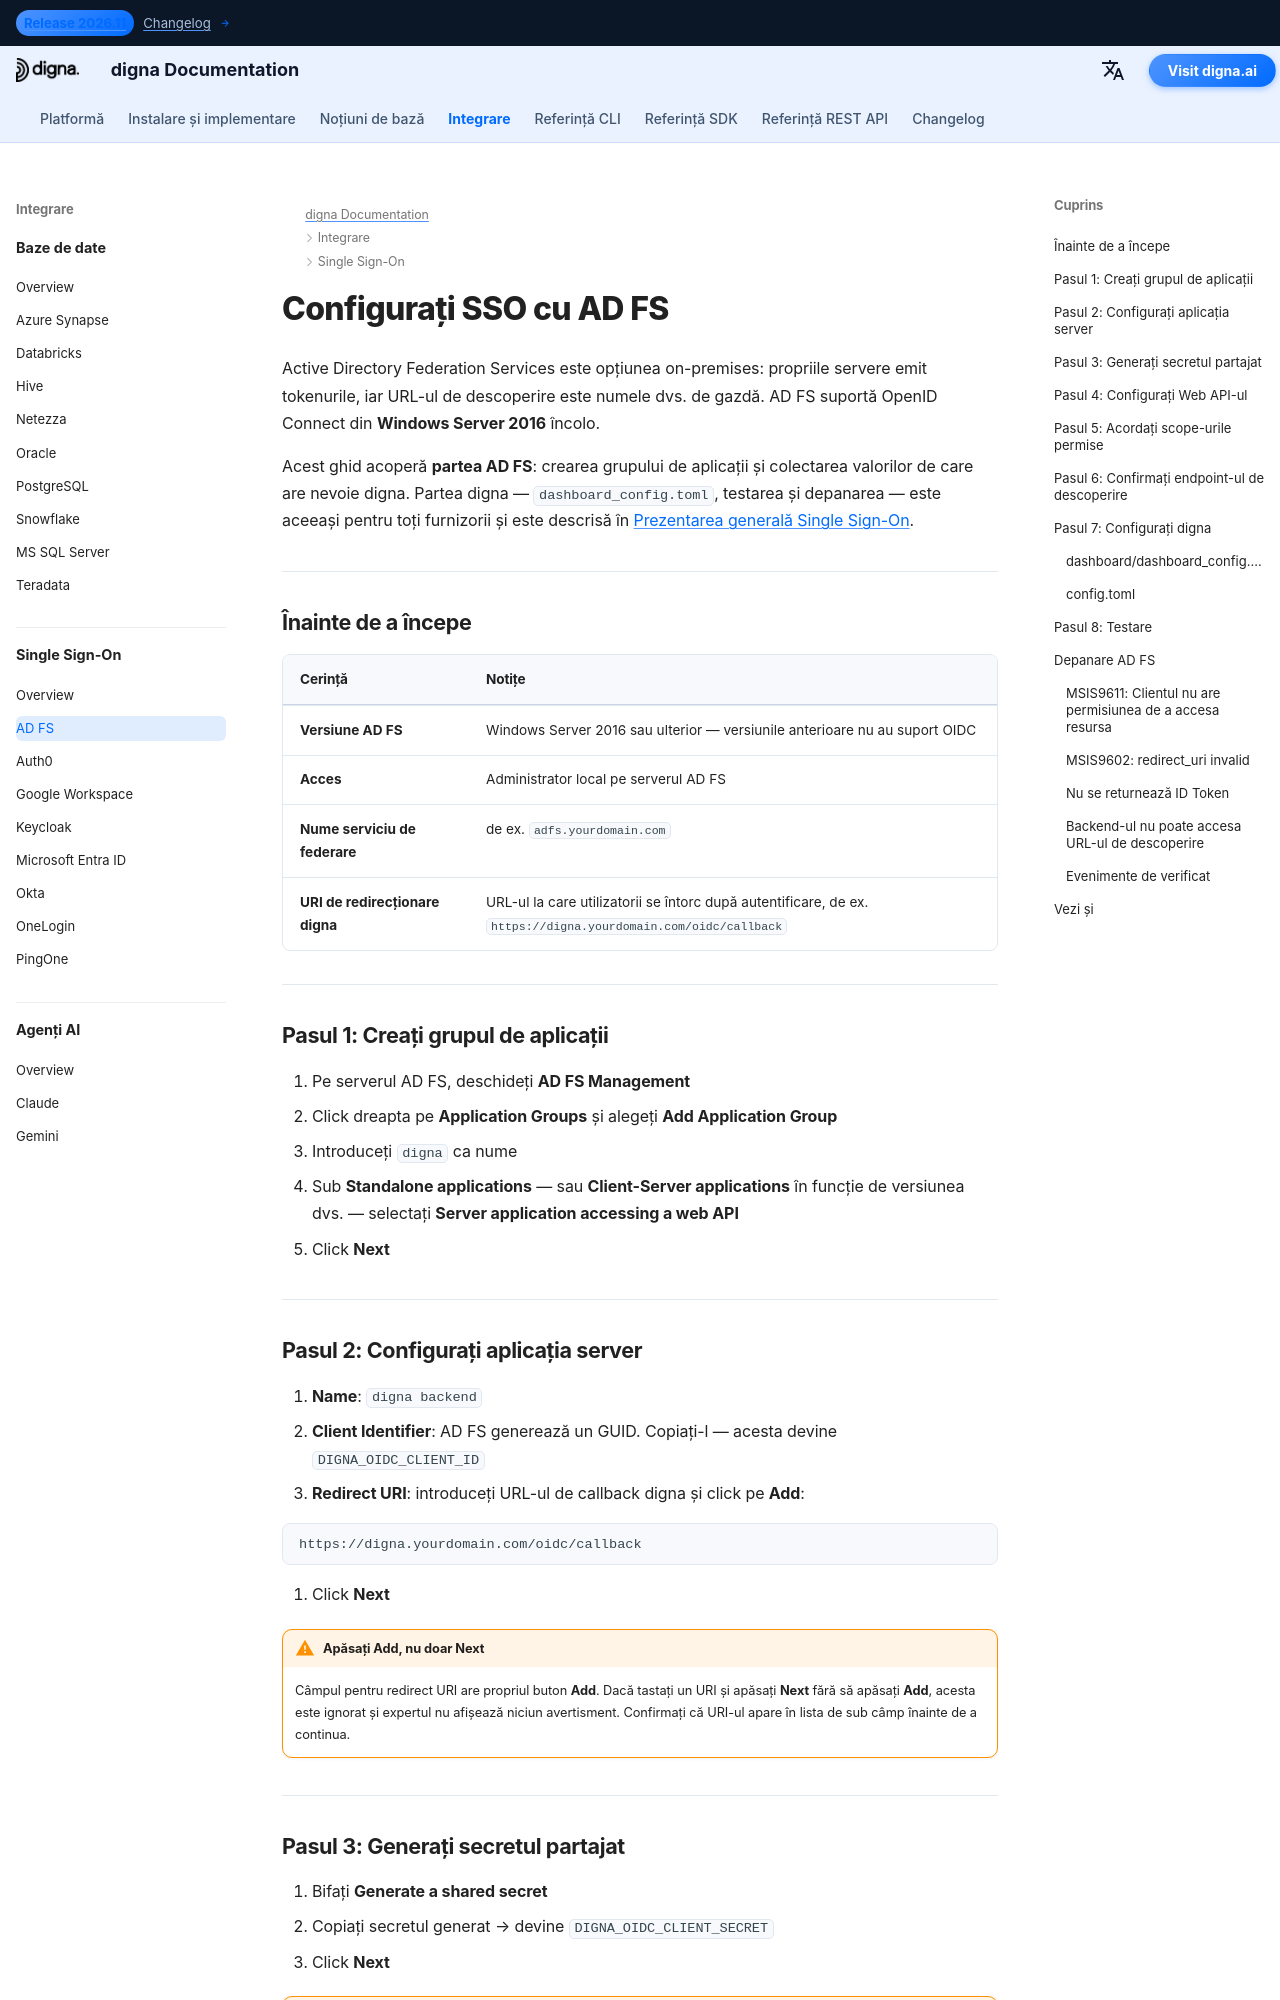

repository: dignaai/digna-docs · page: ro/sso/adfs_sso_guide/index.html · generator: mkdocs

---
title: AD FS SSO – Integrare Single Sign-On | Documentație digna
description: Configurați Single Sign-On pentru digna cu Active Directory Federation Services folosind OpenID Connect — grupul de aplicații, aplicația server, secretul partajat, scope-urile permise și configurația digna corespunzătoare.
image: /assets/logo_square.png
keywords: digna sso, adfs sso, active directory federation services, adfs oidc, application group, openid connect, furnizor de identitate on-premises
---

# Configurați SSO cu AD FS

Active Directory Federation Services este opțiunea on-premises: propriile servere emit tokenurile, iar URL-ul de descoperire este numele dvs. de gazdă. AD FS suportă OpenID Connect din **Windows Server 2016** încolo.

Acest ghid acoperă **partea AD FS**: crearea grupului de aplicații și colectarea valorilor de care are nevoie digna. Partea digna — `dashboard_config.toml`, testarea și depanarea — este aceeași pentru toți furnizorii și este descrisă în [Prezentarea generală Single Sign-On](overview.md).

---

## Înainte de a începe

| Cerință | Notițe |
|---|---|
| **Versiune AD FS** | Windows Server 2016 sau ulterior — versiunile anterioare nu au suport OIDC |
| **Acces** | Administrator local pe serverul AD FS |
| **Nume serviciu de federare** | de ex. `adfs.yourdomain.com` |
| **URI de redirecționare digna** | URL-ul la care utilizatorii se întorc după autentificare, de ex. `https://digna.yourdomain.com/oidc/callback` |

---

## Pasul 1: Creați grupul de aplicații

1. Pe serverul AD FS, deschideți **AD FS Management**
2. Click dreapta pe **Application Groups** și alegeți **Add Application Group**
3. Introduceți `digna` ca nume
4. Sub **Standalone applications** — sau **Client-Server applications** în funcție de versiunea dvs. — selectați **Server application accessing a web API**
5. Click **Next**

---
